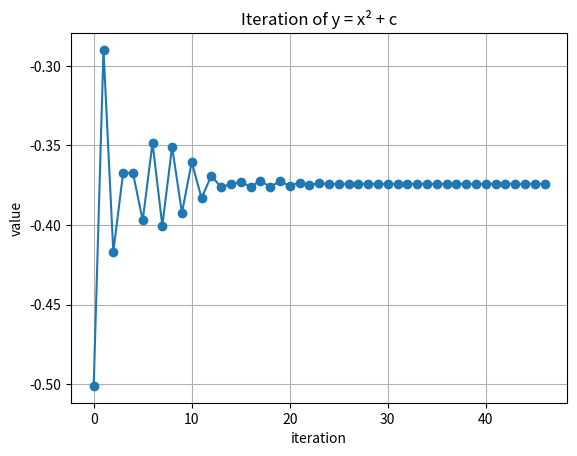

Here is the Python script that generated this plot:
import numpy as np
import matplotlib.pyplot as plt

max_iter = 1e2
if __name__ == "__main__":
    c = complex(-.501, .20)
    z = complex(0, 0)
    trajectory = []
    it = 0
    while abs(z) <= 2 and it < max_iter:
        it += 1
        zp = z * z + c
        if np.isclose(zp, z):
            break
        z = zp
        trajectory.append(z)
    plt.plot(trajectory, marker='o')
    plt.title("Iteration of y = x² + c")
    plt.xlabel("iteration")
    plt.ylabel("value")
    plt.grid(True)
    plt.show()
